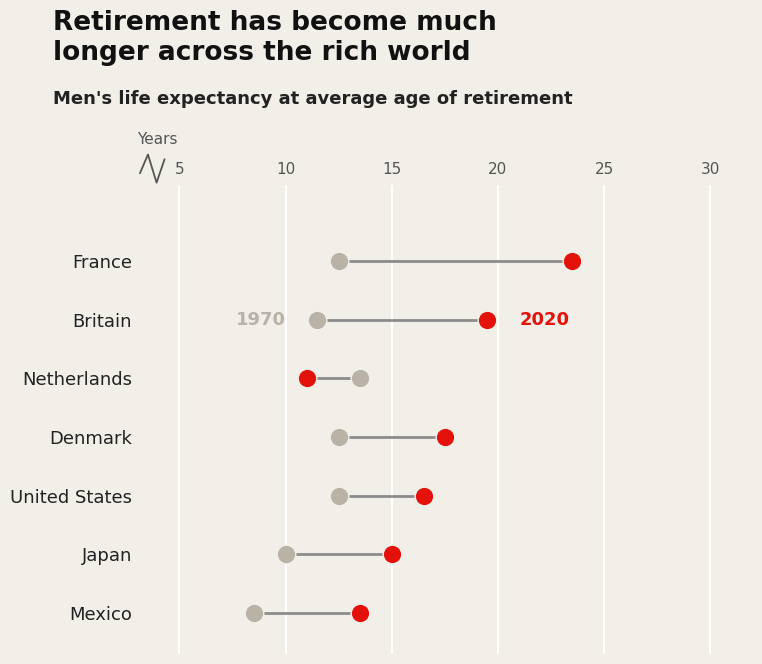

This figure's Python source: (Note: this script raises an exception after producing the figure.)
"""Economist-style dumbbell (lollipop) chart.
Recreates: "Retirement has become much longer across the rich world"
"""
import matplotlib.pyplot as plt

plt.rcParams["font.family"] = "Verdana"

# ── Colors ────────────────────────────────────────────────────────────────────
COLOR_1970 = "#B8B2A7"   # warm grey
COLOR_2020 = "#E3120B"   # red
BG_COLOR   = "#F2EFE9"   # off-white paper background
LINE_COLOR = "#8C8C8C"

# ── Data ──────────────────────────────────────────────────────────────────────
countries = ["France", "Britain", "Netherlands", "Denmark",
             "United States", "Japan", "Mexico"]
y1970 = [12.5, 11.5, 13.5, 12.5, 12.5, 10.0, 8.5]
y2020 = [23.5, 19.5, 11.0, 17.5, 16.5, 15.0, 13.5]

# Order top-to-bottom as in reference
y = list(range(len(countries)))[::-1]

# ── Figure ────────────────────────────────────────────────────────────────────
fig, ax = plt.subplots(figsize=(8, 7))
fig.patch.set_facecolor(BG_COLOR)
ax.set_facecolor(BG_COLOR)

# Gridlines
for xv in range(5, 31, 5):
    ax.axvline(xv, color="white", linewidth=1.4, zorder=1)

# Dumbbell lines + points
for yi, v70, v20 in zip(y, y1970, y2020):
    ax.plot([v70, v20], [yi, yi], color=LINE_COLOR, linewidth=2, zorder=2)
    ax.scatter(v70, yi, s=180, color=COLOR_1970, zorder=3, edgecolor=BG_COLOR, linewidth=1)
    ax.scatter(v20, yi, s=180, color=COLOR_2020, zorder=3, edgecolor=BG_COLOR, linewidth=1)

# ── Labels for 1970 / 2020 next to the Britain row (as in reference) ─────────
britain_idx = countries.index("Britain")
yi = y[britain_idx]
ax.text(y1970[britain_idx] - 1.5, yi, "1970", ha="right", va="center",
        fontsize=13, color=COLOR_1970, fontweight="bold")
ax.text(y2020[britain_idx] + 1.5, yi, "2020", ha="left", va="center",
        fontsize=13, color=COLOR_2020, fontweight="bold")

# ── Y-axis: country names ─────────────────────────────────────────────────────
ax.set_yticks(y)
ax.set_yticklabels(countries, fontsize=13, color="#222222")
ax.tick_params(axis="y", length=0)

# ── X-axis ────────────────────────────────────────────────────────────────────
ax.set_xlim(3, 32)
ax.set_xticks(range(5, 31, 5))
ax.set_xticklabels(range(5, 31, 5), fontsize=11, color="#555555")
ax.xaxis.tick_top()
ax.tick_params(axis="x", length=0, pad=6)

# Small squiggle marking the truncated (non-zero) axis start, left of "5"
ax.plot([0.005, 0.018, 0.032, 0.045], [1.025, 1.065, 1.005, 1.055],
        color="#555555", linewidth=1.3, solid_capstyle="round",
        clip_on=False, transform=ax.transAxes)

ax.set_ylim(-0.7, len(countries) + 0.3)

# ── Spines ────────────────────────────────────────────────────────────────────
for side in ["top", "right", "left", "bottom"]:
    ax.spines[side].set_visible(False)

# ── Red accent rule + titles ──────────────────────────────────────────────────
ax.plot([0.0, 0.09], [1.11, 1.11], transform=fig.transFigure,
        color="#E3120B", linewidth=4, solid_capstyle="butt", clip_on=False)

fig.text(0.075, 0.97, "Retirement has become much\nlonger across the rich world",
          fontsize=19, fontweight="bold", color="#111111", va="top")
fig.text(0.075, 0.855, "Men's life expectancy at average age of retirement",
          fontsize=13, fontweight="bold", color="#222222", va="top")
fig.text(0.18, 0.795, "Years", fontsize=11, color="#555555", va="top", ha="left")

plt.subplots_adjust(top=0.72, bottom=0.05, left=0.18, right=0.95)
plt.savefig("output/retirement_dumbbell.png", dpi=200, facecolor=BG_COLOR, bbox_inches="tight")
print("Saved output/retirement_dumbbell.png")
